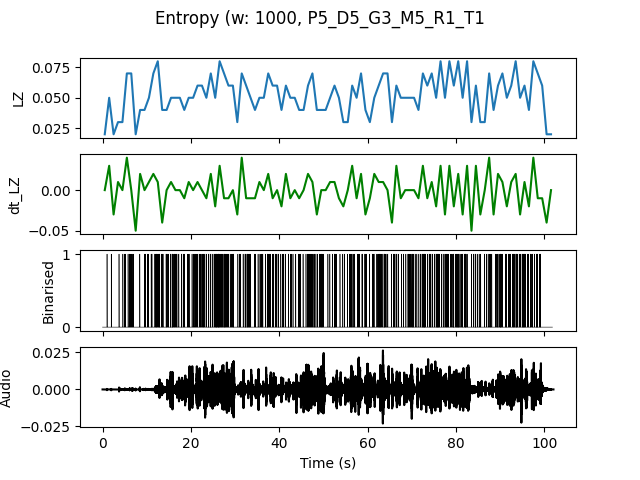

The table this chart was drawn from, first rows:
, t0, LZ, dt_LZ, IOI
0.0, 0.0, 0.01993, 0.0, 0.0
1.0, 1.0, 0.04983, 0.0299, 0.5
2.0, 2.0, 0.01993, -0.0299, 0.0
3.0, 3.0, 0.0299, 0.009966, 1.0
4.0, 4.0, 0.0299, 0.0, 1.0
5.0, 5.0, 0.06976, 0.03986, 0.3333
6.0, 6.0, 0.06976, 0.0, 0.2
7.0, 7.0, 0.01993, -0.04983, 0.0
8.0, 8.0, 0.03986, 0.01993, 1.0
9.0, 9.0, 0.03986, 0.0, 0.5
10.0, 10.0, 0.04983, 0.009966, 0.5
11.0, 11.0, 0.06976, 0.01993, 0.3333
12.0, 12.0, 0.07973, 0.009966, 0.1429
13.0, 13.0, 0.03986, -0.03986, 0.3333
14.0, 14.0, 0.03986, 0.0, 0.25
15.0, 15.0, 0.04983, 0.009966, 0.2
16.0, 16.0, 0.04983, 0.0, 0.25
17.0, 17.0, 0.04983, 0.0, 0.3333
18.0, 18.0, 0.03986, -0.009966, 0.5
19.0, 19.0, 0.04983, 0.009966, 0.3333
20.0, 20.0, 0.04983, 0.0, 0.3333
21.0, 21.0, 0.05979, 0.009966, 0.25
22.0, 22.0, 0.05979, 0.0, 0.2
23.0, 23.0, 0.04983, -0.009966, 0.3333
24.0, 24.0, 0.06976, 0.01993, 0.25
25.0, 25.0, 0.04983, -0.01993, 0.2
26.0, 26.0, 0.07973, 0.0299, 0.1429
27.0, 27.0, 0.06976, -0.009966, 0.2
28.0, 28.0, 0.05979, -0.009966, 0.25
29.0, 29.0, 0.05979, 0.0, 0.25
30.0, 30.0, 0.0299, -0.0299, 1.0
31.0, 31.0, 0.06976, 0.03986, 0.3333
32.0, 32.0, 0.05979, -0.009966, 0.2
33.0, 33.0, 0.04983, -0.009966, 0.3333
34.0, 34.0, 0.03986, -0.009966, 0.5
35.0, 35.0, 0.04983, 0.009966, 0.3333
36.0, 36.0, 0.04983, 0.0, 0.5
37.0, 37.0, 0.06976, 0.01993, 0.2
38.0, 38.0, 0.05979, -0.009966, 0.3333
39.0, 39.0, 0.05979, 0.0, 0.25
40.0, 40.0, 0.03986, -0.01993, 0.5
41.0, 41.0, 0.05979, 0.01993, 0.5
42.0, 42.0, 0.04983, -0.009966, 0.25
43.0, 43.0, 0.04983, 0.0, 0.5
44.0, 44.0, 0.03986, -0.009966, 0.3333
45.0, 45.0, 0.03986, 0.0, 1.0
46.0, 46.0, 0.05979, 0.01993, 0.25
47.0, 47.0, 0.06976, 0.009966, 0.2
48.0, 48.0, 0.03986, -0.0299, 0.5
49.0, 49.0, 0.03986, 0.0, 0.2
50.0, 50.0, 0.03986, 0.0, 1.0
51.0, 51.0, 0.04983, 0.009966, 0.5
52.0, 52.0, 0.05979, 0.009966, 0.25
53.0, 53.0, 0.04983, -0.009966, 0.5
54.0, 54.0, 0.0299, -0.01993, 0.5
55.0, 55.0, 0.0299, 0.0, 0.5
56.0, 56.0, 0.05979, 0.0299, 0.25
57.0, 57.0, 0.04983, -0.009966, 0.5
58.0, 58.0, 0.06976, 0.01993, 0.25
59.0, 59.0, 0.03986, -0.0299, 0.3333
... 42 more rows
